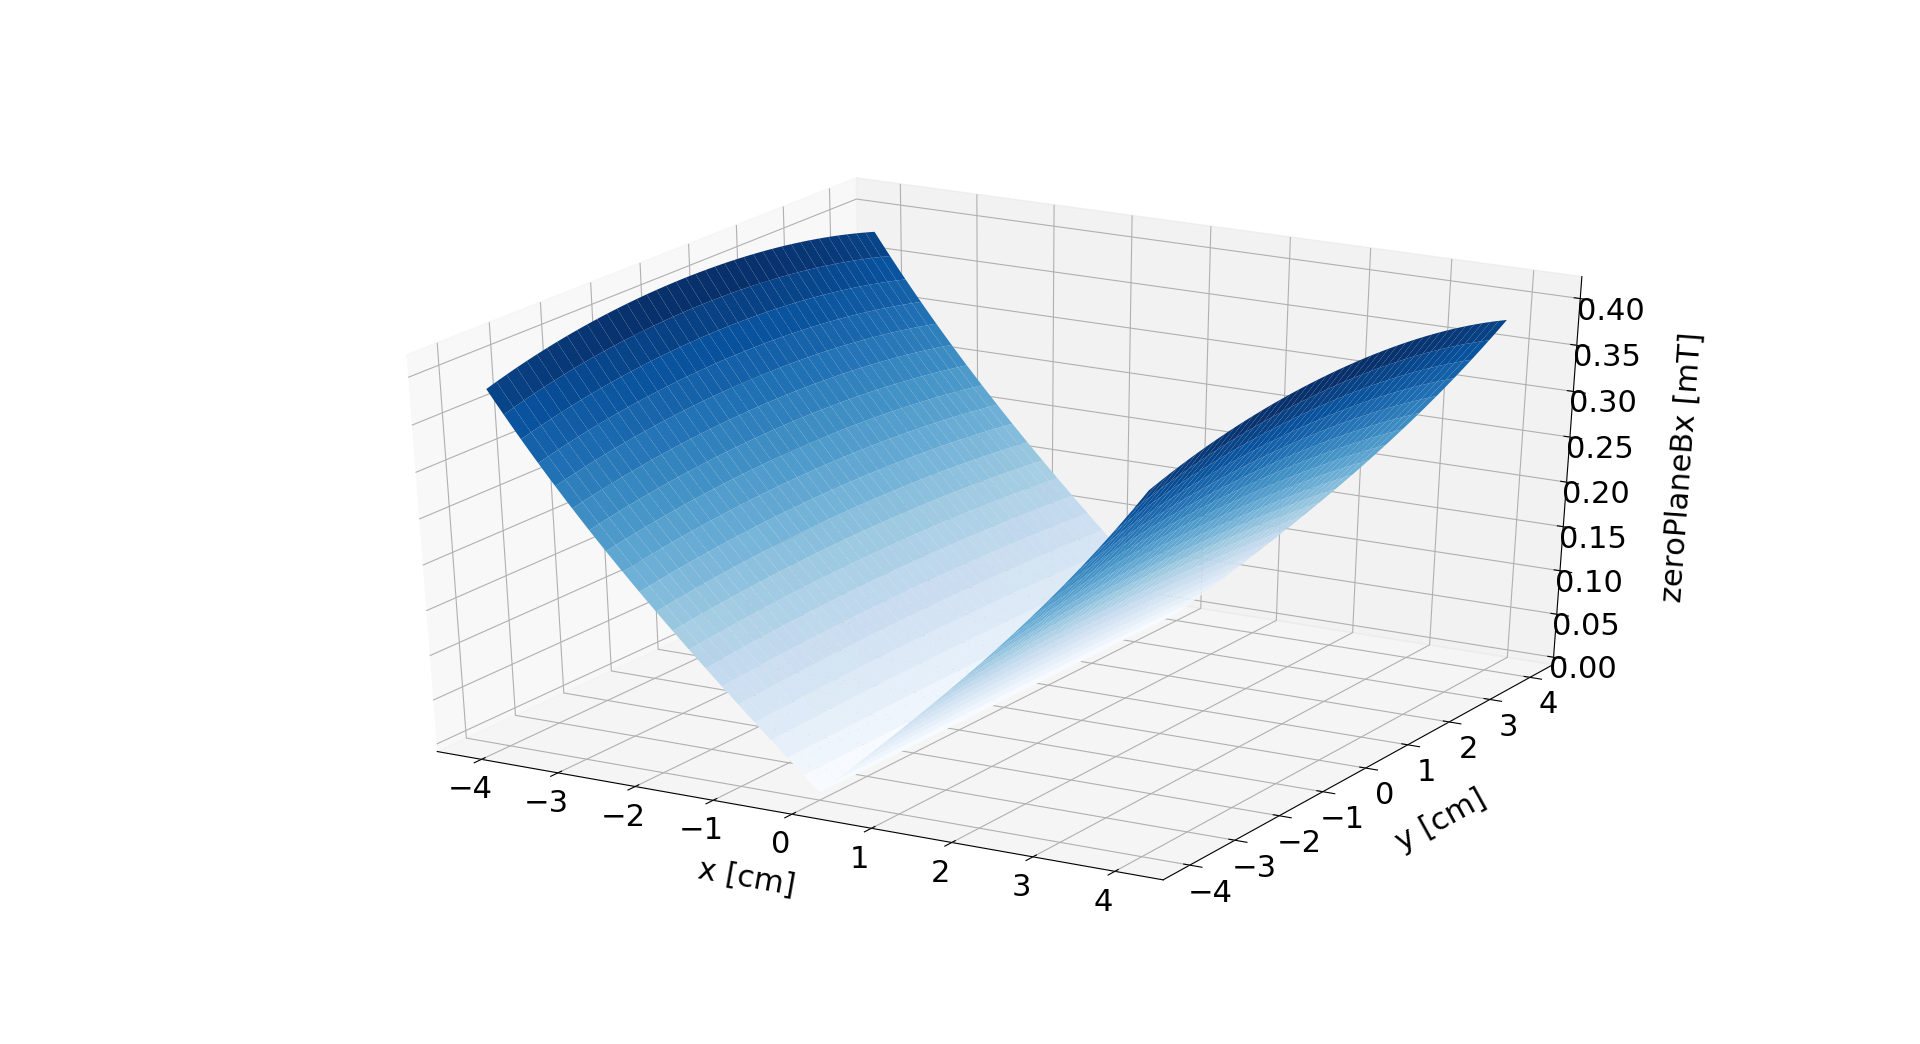

Source data for this figure (header and first rows):
0.0003824120741015291, 0.0003830855427933327, 0.00038375131665113163, 0.0003844094010769381, 0.0003850598024945255, 0.00038570252832383615, 0.00038633758695512046, 0.00038696498772281543, 0.0003875847408791987, 0.0003881968575678403, 0.00038880134979686685, 0.0003893982304120768, 0.0003899875130699135, 0.0003905692122103305, 0.00039114334302956763, 0.0003917099214528543, 0.0003922689641070718, 0.00039282048829338353, 0.0003933645119598634, 0.0003939010536741348, 0.00039443013259604436, 0.00039495176845038616, 0.0003954659814996977, 0.0003959727925171375
0.0003775, 0.0003781, 0.0003788, 0.0003795, 0.0003801, 0.0003807, 0.0003814, 0.000382, 0.0003826, 0.0003832, 0.0003838, 0.0003844, 0.000385, 0.0003855, 0.0003861, 0.0003867, 0.0003872, 0.0003878, 0.0003883, 0.0003888, 0.0003894, 0.0003899, 0.0003904, 0.0003909
0.0003726, 0.0003732, 0.0003739, 0.0003745, 0.0003752, 0.0003758, 0.0003764, 0.000377, 0.0003776, 0.0003782, 0.0003788, 0.0003794, 0.00038, 0.0003805, 0.0003811, 0.0003817, 0.0003822, 0.0003827, 0.0003833, 0.0003838, 0.0003843, 0.0003848, 0.0003853, 0.0003858
0.0003677, 0.0003684, 0.000369, 0.0003697, 0.0003703, 0.0003709, 0.0003715, 0.0003721, 0.0003727, 0.0003733, 0.0003739, 0.0003745, 0.000375, 0.0003756, 0.0003761, 0.0003767, 0.0003772, 0.0003778, 0.0003783, 0.0003788, 0.0003793, 0.0003798, 0.0003803, 0.0003808
0.0003629, 0.0003636, 0.0003642, 0.0003648, 0.0003654, 0.000366, 0.0003666, 0.0003672, 0.0003678, 0.0003684, 0.000369, 0.0003696, 0.0003701, 0.0003707, 0.0003712, 0.0003718, 0.0003723, 0.0003728, 0.0003733, 0.0003739, 0.0003744, 0.0003749, 0.0003753, 0.0003758
0.0003581, 0.0003588, 0.0003594, 0.00036, 0.0003606, 0.0003612, 0.0003618, 0.0003624, 0.000363, 0.0003636, 0.0003641, 0.0003647, 0.0003652, 0.0003658, 0.0003663, 0.0003669, 0.0003674, 0.0003679, 0.0003684, 0.0003689, 0.0003694, 0.0003699, 0.0003704, 0.0003709
0.0003534, 0.000354, 0.0003546, 0.0003552, 0.0003558, 0.0003564, 0.000357, 0.0003576, 0.0003582, 0.0003587, 0.0003593, 0.0003599, 0.0003604, 0.0003609, 0.0003615, 0.000362, 0.0003625, 0.000363, 0.0003635, 0.000364, 0.0003645, 0.000365, 0.0003655, 0.000366
0.0003487, 0.0003493, 0.0003499, 0.0003505, 0.0003511, 0.0003517, 0.0003523, 0.0003528, 0.0003534, 0.000354, 0.0003545, 0.0003551, 0.0003556, 0.0003561, 0.0003567, 0.0003572, 0.0003577, 0.0003582, 0.0003587, 0.0003592, 0.0003597, 0.0003602, 0.0003606, 0.0003611
0.000344, 0.0003446, 0.0003452, 0.0003458, 0.0003464, 0.000347, 0.0003475, 0.0003481, 0.0003487, 0.0003492, 0.0003498, 0.0003503, 0.0003508, 0.0003514, 0.0003519, 0.0003524, 0.0003529, 0.0003534, 0.0003539, 0.0003544, 0.0003549, 0.0003553, 0.0003558, 0.0003563
0.0003393, 0.0003399, 0.0003405, 0.0003411, 0.0003417, 0.0003423, 0.0003428, 0.0003434, 0.0003439, 0.0003445, 0.000345, 0.0003456, 0.0003461, 0.0003466, 0.0003471, 0.0003476, 0.0003481, 0.0003486, 0.0003491, 0.0003496, 0.0003501, 0.0003505, 0.000351, 0.0003515
0.0003347, 0.0003353, 0.0003359, 0.0003365, 0.0003371, 0.0003376, 0.0003382, 0.0003387, 0.0003393, 0.0003398, 0.0003403, 0.0003409, 0.0003414, 0.0003419, 0.0003424, 0.0003429, 0.0003434, 0.0003439, 0.0003444, 0.0003448, 0.0003453, 0.0003458, 0.0003462, 0.0003467
0.0003301, 0.0003307, 0.0003313, 0.0003319, 0.0003324, 0.000333, 0.0003335, 0.0003341, 0.0003346, 0.0003352, 0.0003357, 0.0003362, 0.0003367, 0.0003372, 0.0003377, 0.0003382, 0.0003387, 0.0003392, 0.0003397, 0.0003401, 0.0003406, 0.000341, 0.0003415, 0.0003419
0.0003256, 0.0003262, 0.0003267, 0.0003273, 0.0003279, 0.0003284, 0.0003289, 0.0003295, 0.00033, 0.0003305, 0.0003311, 0.0003316, 0.0003321, 0.0003326, 0.0003331, 0.0003336, 0.000334, 0.0003345, 0.000335, 0.0003354, 0.0003359, 0.0003363, 0.0003368, 0.0003372
0.0003211, 0.0003216, 0.0003222, 0.0003228, 0.0003233, 0.0003238, 0.0003244, 0.0003249, 0.0003254, 0.000326, 0.0003265, 0.000327, 0.0003275, 0.000328, 0.0003284, 0.0003289, 0.0003294, 0.0003299, 0.0003303, 0.0003308, 0.0003312, 0.0003317, 0.0003321, 0.0003326
0.0003166, 0.0003171, 0.0003177, 0.0003182, 0.0003188, 0.0003193, 0.0003198, 0.0003204, 0.0003209, 0.0003214, 0.0003219, 0.0003224, 0.0003229, 0.0003234, 0.0003239, 0.0003243, 0.0003248, 0.0003253, 0.0003257, 0.0003262, 0.0003266, 0.000327, 0.0003275, 0.0003279
0.0003121, 0.0003127, 0.0003132, 0.0003138, 0.0003143, 0.0003148, 0.0003153, 0.0003159, 0.0003164, 0.0003169, 0.0003174, 0.0003179, 0.0003183, 0.0003188, 0.0003193, 0.0003198, 0.0003202, 0.0003207, 0.0003211, 0.0003216, 0.000322, 0.0003224, 0.0003229, 0.0003233
0.0003077, 0.0003082, 0.0003088, 0.0003093, 0.0003098, 0.0003104, 0.0003109, 0.0003114, 0.0003119, 0.0003124, 0.0003129, 0.0003133, 0.0003138, 0.0003143, 0.0003148, 0.0003152, 0.0003157, 0.0003161, 0.0003166, 0.000317, 0.0003174, 0.0003179, 0.0003183, 0.0003187
0.0003033, 0.0003038, 0.0003044, 0.0003049, 0.0003054, 0.0003059, 0.0003064, 0.0003069, 0.0003074, 0.0003079, 0.0003084, 0.0003089, 0.0003093, 0.0003098, 0.0003103, 0.0003107, 0.0003112, 0.0003116, 0.0003121, 0.0003125, 0.0003129, 0.0003133, 0.0003137, 0.0003142
0.0002989, 0.0002994, 0.0003, 0.0003005, 0.000301, 0.0003015, 0.000302, 0.0003025, 0.000303, 0.0003035, 0.0003039, 0.0003044, 0.0003049, 0.0003053, 0.0003058, 0.0003062, 0.0003067, 0.0003071, 0.0003076, 0.000308, 0.0003084, 0.0003088, 0.0003092, 0.0003096
0.0002946, 0.0002951, 0.0002956, 0.0002961, 0.0002966, 0.0002971, 0.0002976, 0.0002981, 0.0002986, 0.0002991, 0.0002995, 0.0003, 0.0003005, 0.0003009, 0.0003014, 0.0003018, 0.0003022, 0.0003027, 0.0003031, 0.0003035, 0.0003039, 0.0003043, 0.0003047, 0.0003051
0.0002903, 0.0002908, 0.0002913, 0.0002918, 0.0002923, 0.0002928, 0.0002933, 0.0002937, 0.0002942, 0.0002947, 0.0002951, 0.0002956, 0.000296, 0.0002965, 0.0002969, 0.0002974, 0.0002978, 0.0002982, 0.0002986, 0.0002991, 0.0002995, 0.0002999, 0.0003003, 0.0003007
0.000286, 0.0002865, 0.000287, 0.0002875, 0.000288, 0.0002884, 0.0002889, 0.0002894, 0.0002899, 0.0002903, 0.0002908, 0.0002912, 0.0002917, 0.0002921, 0.0002926, 0.000293, 0.0002934, 0.0002938, 0.0002942, 0.0002946, 0.000295, 0.0002954, 0.0002958, 0.0002962
0.0002817, 0.0002822, 0.0002827, 0.0002832, 0.0002837, 0.0002841, 0.0002846, 0.0002851, 0.0002855, 0.000286, 0.0002864, 0.0002869, 0.0002873, 0.0002878, 0.0002882, 0.0002886, 0.000289, 0.0002894, 0.0002899, 0.0002903, 0.0002907, 0.000291, 0.0002914, 0.0002918
0.0002775, 0.000278, 0.0002784, 0.0002789, 0.0002794, 0.0002799, 0.0002803, 0.0002808, 0.0002812, 0.0002817, 0.0002821, 0.0002826, 0.000283, 0.0002834, 0.0002839, 0.0002843, 0.0002847, 0.0002851, 0.0002855, 0.0002859, 0.0002863, 0.0002867, 0.000287, 0.0002874
0.0002733, 0.0002737, 0.0002742, 0.0002747, 0.0002752, 0.0002756, 0.0002761, 0.0002765, 0.000277, 0.0002774, 0.0002779, 0.0002783, 0.0002787, 0.0002791, 0.0002796, 0.00028, 0.0002804, 0.0002808, 0.0002812, 0.0002816, 0.0002819, 0.0002823, 0.0002827, 0.0002831
0.0002691, 0.0002695, 0.00027, 0.0002705, 0.0002709, 0.0002714, 0.0002718, 0.0002723, 0.0002727, 0.0002732, 0.0002736, 0.000274, 0.0002744, 0.0002749, 0.0002753, 0.0002757, 0.0002761, 0.0002765, 0.0002769, 0.0002772, 0.0002776, 0.000278, 0.0002784, 0.0002787
0.0002649, 0.0002654, 0.0002658, 0.0002663, 0.0002668, 0.0002672, 0.0002676, 0.0002681, 0.0002685, 0.0002689, 0.0002694, 0.0002698, 0.0002702, 0.0002706, 0.000271, 0.0002714, 0.0002718, 0.0002722, 0.0002726, 0.000273, 0.0002733, 0.0002737, 0.0002741, 0.0002744
0.0002608, 0.0002612, 0.0002617, 0.0002621, 0.0002626, 0.000263, 0.0002635, 0.0002639, 0.0002643, 0.0002647, 0.0002652, 0.0002656, 0.000266, 0.0002664, 0.0002668, 0.0002672, 0.0002676, 0.0002679, 0.0002683, 0.0002687, 0.0002691, 0.0002694, 0.0002698, 0.0002701
0.0002567, 0.0002571, 0.0002576, 0.000258, 0.0002584, 0.0002589, 0.0002593, 0.0002597, 0.0002602, 0.0002606, 0.000261, 0.0002614, 0.0002618, 0.0002622, 0.0002626, 0.000263, 0.0002633, 0.0002637, 0.0002641, 0.0002645, 0.0002648, 0.0002652, 0.0002655, 0.0002659
0.0002526, 0.000253, 0.0002535, 0.0002539, 0.0002543, 0.0002548, 0.0002552, 0.0002556, 0.000256, 0.0002564, 0.0002568, 0.0002572, 0.0002576, 0.000258, 0.0002584, 0.0002588, 0.0002592, 0.0002595, 0.0002599, 0.0002603, 0.0002606, 0.000261, 0.0002613, 0.0002617
0.0002485, 0.0002489, 0.0002494, 0.0002498, 0.0002502, 0.0002507, 0.0002511, 0.0002515, 0.0002519, 0.0002523, 0.0002527, 0.0002531, 0.0002535, 0.0002539, 0.0002542, 0.0002546, 0.000255, 0.0002553, 0.0002557, 0.0002561, 0.0002564, 0.0002568, 0.0002571, 0.0002574
0.0002445, 0.0002449, 0.0002453, 0.0002457, 0.0002462, 0.0002466, 0.000247, 0.0002474, 0.0002478, 0.0002482, 0.0002486, 0.000249, 0.0002494, 0.0002497, 0.0002501, 0.0002505, 0.0002508, 0.0002512, 0.0002515, 0.0002519, 0.0002522, 0.0002526, 0.0002529, 0.0002533
0.0002404, 0.0002409, 0.0002413, 0.0002417, 0.0002421, 0.0002425, 0.0002429, 0.0002433, 0.0002437, 0.0002441, 0.0002445, 0.0002449, 0.0002453, 0.0002456, 0.000246, 0.0002464, 0.0002467, 0.0002471, 0.0002474, 0.0002478, 0.0002481, 0.0002484, 0.0002488, 0.0002491
0.0002364, 0.0002369, 0.0002373, 0.0002377, 0.0002381, 0.0002385, 0.0002389, 0.0002393, 0.0002397, 0.00024, 0.0002404, 0.0002408, 0.0002412, 0.0002415, 0.0002419, 0.0002423, 0.0002426, 0.000243, 0.0002433, 0.0002436, 0.000244, 0.0002443, 0.0002446, 0.000245
0.0002325, 0.0002329, 0.0002333, 0.0002337, 0.0002341, 0.0002345, 0.0002349, 0.0002353, 0.0002356, 0.000236, 0.0002364, 0.0002368, 0.0002371, 0.0002375, 0.0002378, 0.0002382, 0.0002385, 0.0002389, 0.0002392, 0.0002395, 0.0002399, 0.0002402, 0.0002405, 0.0002408
0.0002285, 0.0002289, 0.0002293, 0.0002297, 0.0002301, 0.0002305, 0.0002309, 0.0002313, 0.0002316, 0.000232, 0.0002324, 0.0002327, 0.0002331, 0.0002334, 0.0002338, 0.0002341, 0.0002345, 0.0002348, 0.0002351, 0.0002355, 0.0002358, 0.0002361, 0.0002364, 0.0002367
0.0002246, 0.000225, 0.0002254, 0.0002258, 0.0002261, 0.0002265, 0.0002269, 0.0002273, 0.0002276, 0.000228, 0.0002284, 0.0002287, 0.0002291, 0.0002294, 0.0002298, 0.0002301, 0.0002304, 0.0002308, 0.0002311, 0.0002314, 0.0002317, 0.000232, 0.0002324, 0.0002327
0.0002207, 0.0002211, 0.0002214, 0.0002218, 0.0002222, 0.0002226, 0.0002229, 0.0002233, 0.0002237, 0.000224, 0.0002244, 0.0002247, 0.0002251, 0.0002254, 0.0002258, 0.0002261, 0.0002264, 0.0002267, 0.0002271, 0.0002274, 0.0002277, 0.000228, 0.0002283, 0.0002286
0.0002168, 0.0002172, 0.0002175, 0.0002179, 0.0002183, 0.0002186, 0.000219, 0.0002194, 0.0002197, 0.0002201, 0.0002204, 0.0002208, 0.0002211, 0.0002214, 0.0002218, 0.0002221, 0.0002224, 0.0002227, 0.0002231, 0.0002234, 0.0002237, 0.000224, 0.0002243, 0.0002246
0.0002129, 0.0002133, 0.0002136, 0.000214, 0.0002144, 0.0002147, 0.0002151, 0.0002154, 0.0002158, 0.0002161, 0.0002165, 0.0002168, 0.0002172, 0.0002175, 0.0002178, 0.0002181, 0.0002184, 0.0002188, 0.0002191, 0.0002194, 0.0002197, 0.00022, 0.0002203, 0.0002206
0.000209, 0.0002094, 0.0002098, 0.0002101, 0.0002105, 0.0002108, 0.0002112, 0.0002115, 0.0002119, 0.0002122, 0.0002126, 0.0002129, 0.0002132, 0.0002135, 0.0002139, 0.0002142, 0.0002145, 0.0002148, 0.0002151, 0.0002154, 0.0002157, 0.000216, 0.0002163, 0.0002166
0.0002052, 0.0002056, 0.0002059, 0.0002063, 0.0002066, 0.000207, 0.0002073, 0.0002077, 0.000208, 0.0002083, 0.0002087, 0.000209, 0.0002093, 0.0002096, 0.0002099, 0.0002102, 0.0002106, 0.0002109, 0.0002112, 0.0002114, 0.0002117, 0.000212, 0.0002123, 0.0002126
0.0002014, 0.0002017, 0.0002021, 0.0002024, 0.0002028, 0.0002031, 0.0002035, 0.0002038, 0.0002041, 0.0002045, 0.0002048, 0.0002051, 0.0002054, 0.0002057, 0.000206, 0.0002063, 0.0002066, 0.0002069, 0.0002072, 0.0002075, 0.0002078, 0.0002081, 0.0002084, 0.0002086
0.0001976, 0.0001979, 0.0001983, 0.0001986, 0.000199, 0.0001993, 0.0001996, 0.0002, 0.0002003, 0.0002006, 0.0002009, 0.0002012, 0.0002015, 0.0002018, 0.0002021, 0.0002024, 0.0002027, 0.000203, 0.0002033, 0.0002036, 0.0002039, 0.0002042, 0.0002044, 0.0002047
0.0001938, 0.0001941, 0.0001945, 0.0001948, 0.0001952, 0.0001955, 0.0001958, 0.0001961, 0.0001964, 0.0001968, 0.0001971, 0.0001974, 0.0001977, 0.000198, 0.0001983, 0.0001986, 0.0001989, 0.0001991, 0.0001994, 0.0001997, 0.0002, 0.0002002, 0.0002005, 0.0002008
0.00019, 0.0001904, 0.0001907, 0.000191, 0.0001914, 0.0001917, 0.000192, 0.0001923, 0.0001926, 0.0001929, 0.0001932, 0.0001935, 0.0001938, 0.0001941, 0.0001944, 0.0001947, 0.000195, 0.0001953, 0.0001955, 0.0001958, 0.0001961, 0.0001964, 0.0001966, 0.0001969
0.0001863, 0.0001866, 0.0001869, 0.0001873, 0.0001876, 0.0001879, 0.0001882, 0.0001885, 0.0001888, 0.0001891, 0.0001894, 0.0001897, 0.00019, 0.0001903, 0.0001906, 0.0001909, 0.0001911, 0.0001914, 0.0001917, 0.000192, 0.0001922, 0.0001925, 0.0001927, 0.000193
0.0001826, 0.0001829, 0.0001832, 0.0001835, 0.0001838, 0.0001841, 0.0001844, 0.0001847, 0.000185, 0.0001853, 0.0001856, 0.0001859, 0.0001862, 0.0001865, 0.0001868, 0.000187, 0.0001873, 0.0001876, 0.0001879, 0.0001881, 0.0001884, 0.0001886, 0.0001889, 0.0001891
0.0001788, 0.0001792, 0.0001795, 0.0001798, 0.0001801, 0.0001804, 0.0001807, 0.000181, 0.0001813, 0.0001816, 0.0001819, 0.0001821, 0.0001824, 0.0001827, 0.000183, 0.0001832, 0.0001835, 0.0001838, 0.000184, 0.0001843, 0.0001845, 0.0001848, 0.000185, 0.0001853
0.0001751, 0.0001755, 0.0001758, 0.0001761, 0.0001764, 0.0001767, 0.000177, 0.0001772, 0.0001775, 0.0001778, 0.0001781, 0.0001784, 0.0001786, 0.0001789, 0.0001792, 0.0001794, 0.0001797, 0.00018, 0.0001802, 0.0001805, 0.0001807, 0.000181, 0.0001812, 0.0001815
0.0001715, 0.0001718, 0.0001721, 0.0001724, 0.0001727, 0.0001729, 0.0001732, 0.0001735, 0.0001738, 0.0001741, 0.0001743, 0.0001746, 0.0001749, 0.0001752, 0.0001754, 0.0001757, 0.0001759, 0.0001762, 0.0001764, 0.0001767, 0.0001769, 0.0001772, 0.0001774, 0.0001776
0.0001678, 0.0001681, 0.0001684, 0.0001687, 0.000169, 0.0001692, 0.0001695, 0.0001698, 0.0001701, 0.0001703, 0.0001706, 0.0001709, 0.0001711, 0.0001714, 0.0001717, 0.0001719, 0.0001722, 0.0001724, 0.0001727, 0.0001729, 0.0001731, 0.0001734, 0.0001736, 0.0001738
0.0001641, 0.0001644, 0.0001647, 0.000165, 0.0001653, 0.0001656, 0.0001658, 0.0001661, 0.0001664, 0.0001666, 0.0001669, 0.0001672, 0.0001674, 0.0001677, 0.0001679, 0.0001682, 0.0001684, 0.0001687, 0.0001689, 0.0001691, 0.0001694, 0.0001696, 0.0001698, 0.0001701
0.0001605, 0.0001608, 0.0001611, 0.0001613, 0.0001616, 0.0001619, 0.0001622, 0.0001624, 0.0001627, 0.0001629, 0.0001632, 0.0001635, 0.0001637, 0.000164, 0.0001642, 0.0001644, 0.0001647, 0.0001649, 0.0001652, 0.0001654, 0.0001656, 0.0001658, 0.0001661, 0.0001663
0.0001569, 0.0001572, 0.0001574, 0.0001577, 0.000158, 0.0001582, 0.0001585, 0.0001588, 0.000159, 0.0001593, 0.0001595, 0.0001598, 0.00016, 0.0001603, 0.0001605, 0.0001607, 0.000161, 0.0001612, 0.0001614, 0.0001616, 0.0001619, 0.0001621, 0.0001623, 0.0001625
0.0001533, 0.0001535, 0.0001538, 0.0001541, 0.0001543, 0.0001546, 0.0001548, 0.0001551, 0.0001553, 0.0001556, 0.0001558, 0.0001561, 0.0001563, 0.0001566, 0.0001568, 0.000157, 0.0001573, 0.0001575, 0.0001577, 0.0001579, 0.0001581, 0.0001584, 0.0001586, 0.0001588
0.0001497, 0.0001499, 0.0001502, 0.0001505, 0.0001507, 0.000151, 0.0001512, 0.0001515, 0.0001517, 0.0001519, 0.0001522, 0.0001524, 0.0001527, 0.0001529, 0.0001531, 0.0001533, 0.0001536, 0.0001538, 0.000154, 0.0001542, 0.0001544, 0.0001546, 0.0001549, 0.0001551
0.0001461, 0.0001463, 0.0001466, 0.0001468, 0.0001471, 0.0001473, 0.0001476, 0.0001478, 0.0001481, 0.0001483, 0.0001485, 0.0001488, 0.000149, 0.0001492, 0.0001494, 0.0001497, 0.0001499, 0.0001501, 0.0001503, 0.0001505, 0.0001507, 0.0001509, 0.0001511, 0.0001513
0.0001425, 0.0001428, 0.000143, 0.0001433, 0.0001435, 0.0001437, 0.000144, 0.0001442, 0.0001444, 0.0001447, 0.0001449, 0.0001451, 0.0001454, 0.0001456, 0.0001458, 0.000146, 0.0001462, 0.0001464, 0.0001466, 0.0001468, 0.0001471, 0.0001473, 0.0001474, 0.0001476
0.000139, 0.0001392, 0.0001394, 0.0001397, 0.0001399, 0.0001402, 0.0001404, 0.0001406, 0.0001408, 0.0001411, 0.0001413, 0.0001415, 0.0001417, 0.0001419, 0.0001422, 0.0001424, 0.0001426, 0.0001428, 0.000143, 0.0001432, 0.0001434, 0.0001436, 0.0001438, 0.000144
0.0001354, 0.0001356, 0.0001359, 0.0001361, 0.0001363, 0.0001366, 0.0001368, 0.000137, 0.0001372, 0.0001375, 0.0001377, 0.0001379, 0.0001381, 0.0001383, 0.0001385, 0.0001387, 0.0001389, 0.0001391, 0.0001393, 0.0001395, 0.0001397, 0.0001399, 0.0001401, 0.0001403
... 140 more rows
